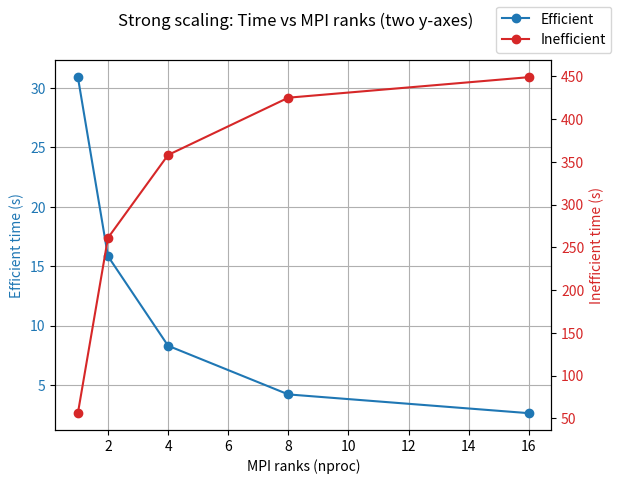
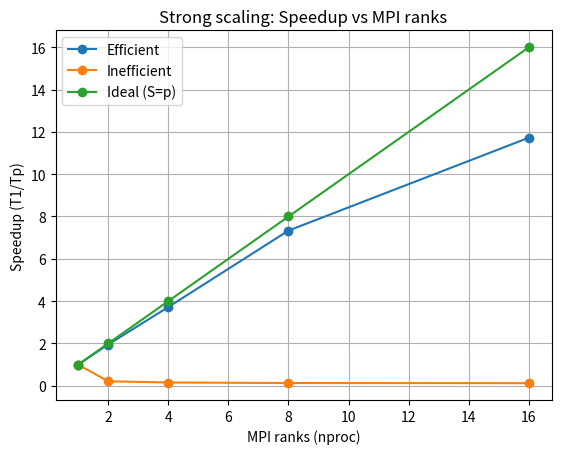

These charts were generated, in order, by the following Python code:
#!/usr/bin/env python3

import matplotlib.pyplot as plt

EFFICIENT = [
    (1, 30.917560),
    (2, 15.851649),
    (4, 8.311354),
    (8, 4.215430),
    (16, 2.636761),
]

INEFFICIENT = [
    (1, 56.0),
    (2, 261.0),
    (4, 358.0),
    (8, 425.0),
    (16, 449.0),
]


def speedup(series):
    t1 = series[0][1]
    return [(p, t1 / t) for p, t in series]


def plot_time_two_axes(efficient, inefficient, out_path="scaling_time_two_axes.png"):
    x = [p for p, _ in efficient]
    y_eff = [t for _, t in efficient]
    y_ine = [t for _, t in inefficient]

    fig, ax1 = plt.subplots()

    ax1.plot(x, y_eff, marker="o", color="tab:blue", label="Efficient")
    ax1.set_xlabel("MPI ranks (nproc)")
    ax1.set_ylabel("Efficient time (s)", color="tab:blue")
    ax1.tick_params(axis="y", labelcolor="tab:blue")
    ax1.grid(True)

    ax2 = ax1.twinx()
    ax2.plot(x, y_ine, marker="o", color="tab:red", label="Inefficient")
    ax2.set_ylabel("Inefficient time (s)", color="tab:red")
    ax2.tick_params(axis="y", labelcolor="tab:red")

    fig.suptitle("Strong scaling: Time vs MPI ranks (two y-axes)")

    h1, l1 = ax1.get_legend_handles_labels()
    h2, l2 = ax2.get_legend_handles_labels()
    fig.legend(h1 + h2, l1 + l2, loc="upper right")

    fig.savefig(out_path, dpi=200, bbox_inches="tight")


def plot_speedup_single_axis(efficient, inefficient, out_path="scaling_speedup.png"):
    eff_s = speedup(efficient)
    ine_s = speedup(inefficient)

    x_eff = [p for p, _ in eff_s]
    y_eff = [s for _, s in eff_s]
    x_ine = [p for p, _ in ine_s]
    y_ine = [s for _, s in ine_s]

    plt.figure()
    plt.plot(x_eff, y_eff, marker="o", label="Efficient")
    plt.plot(x_ine, y_ine, marker="o", label="Inefficient")
    plt.plot(x_eff, x_eff, marker="o", label="Ideal (S=p)")

    plt.xlabel("MPI ranks (nproc)")
    plt.ylabel("Speedup (T1/Tp)")
    plt.title("Strong scaling: Speedup vs MPI ranks")
    plt.grid(True)
    plt.legend()
    plt.savefig(out_path, dpi=200, bbox_inches="tight")


def main():
    plot_time_two_axes(EFFICIENT, INEFFICIENT, "scaling_time_two_axes.png")
    plot_speedup_single_axis(EFFICIENT, INEFFICIENT, "scaling_speedup.png")
    print("Wrote: scaling_time_two_axes.png, scaling_speedup.png")


if __name__ == "__main__":
    main()
